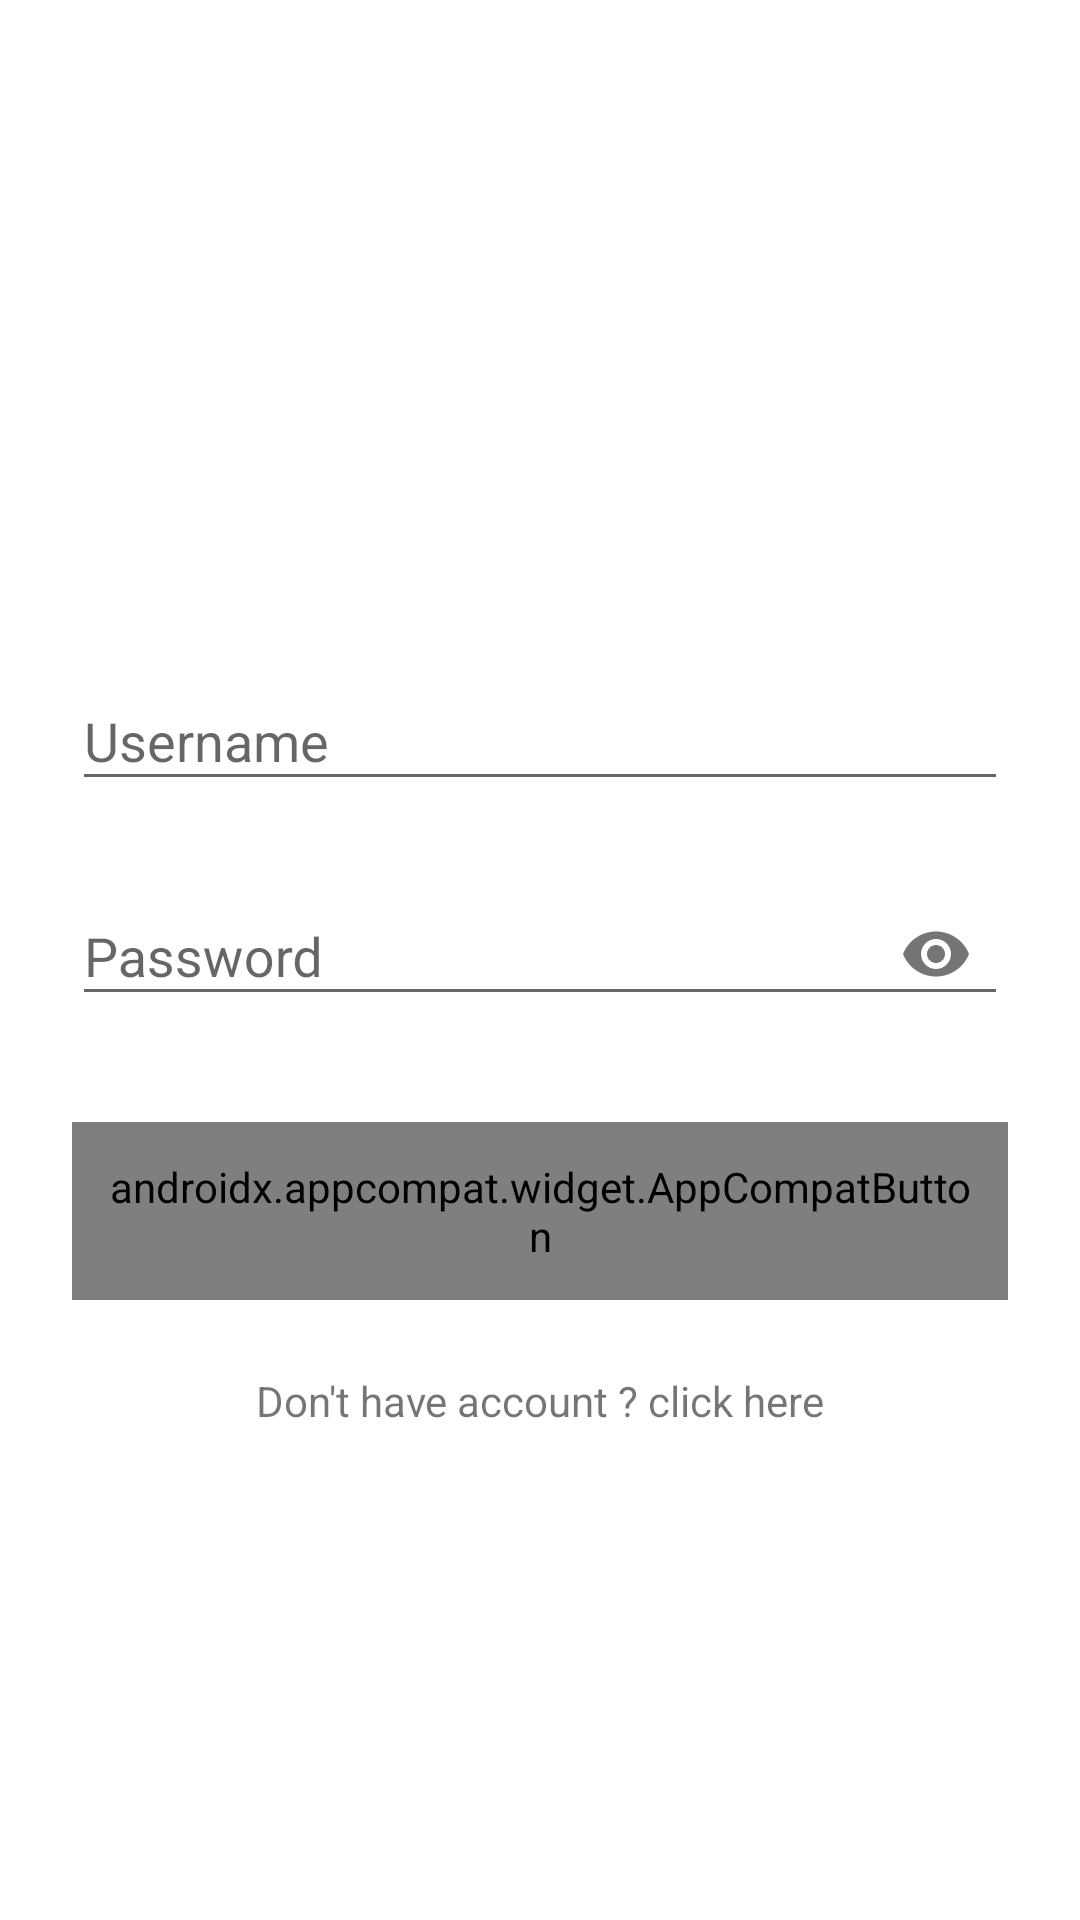

Write the Android layout XML for this screen, with the resource values it uses.
<!-- AndroidManifest.xml: activity theme AppTheme.NoActionBar -->
<!-- res/layout/activity_login.xml -->
<?xml version="1.0" encoding="utf-8"?>
<RelativeLayout xmlns:android="http://schemas.android.com/apk/res/android"
    android:layout_width="match_parent"
    android:layout_height="match_parent"
    android:background="@drawable/diva"
    xmlns:app="http://schemas.android.com/apk/res-auto"
    android:fitsSystemWindows="true">

    <ScrollView
        android:layout_width="match_parent"
        android:layout_height="match_parent"
        android:fitsSystemWindows="true"
        android:background="#fff"
        android:id="@+id/layout_login"
        android:scrollbars="none">

        <LinearLayout
            android:layout_gravity="center"
            android:orientation="vertical"
            android:layout_width="match_parent"
            android:layout_height="match_parent"
            android:scrollbars="none"
            android:paddingTop="56dp"
            android:paddingBottom="56dp"
            android:paddingLeft="24dp"
            android:paddingRight="24dp">

            <TextView
                android:id="@+id/error"
                android:layout_width="match_parent"
                android:layout_height="wrap_content"
                android:textColor="#FF00"
                android:paddingLeft="56dp"
                android:gravity="center"
                android:layout_marginBottom="24dp"
                android:paddingRight="56dp"/>
            
            <android.support.design.widget.TextInputLayout
                android:layout_width="match_parent"
                android:layout_height="wrap_content"
                android:layout_marginTop="8dp"
                android:layout_marginBottom="8dp">

                <EditText android:id="@+id/input_username"
                    android:layout_width="match_parent"
                    android:layout_height="wrap_content"
                    android:textColor="@color/colorPrimary"
                    android:inputType="textCapWords"
                    android:hint="Username" />
            </android.support.design.widget.TextInputLayout>

            
            <android.support.design.widget.TextInputLayout
                android:layout_width="match_parent"
                android:layout_height="wrap_content"
                app:passwordToggleEnabled="true"
                android:layout_marginTop="8dp"
                android:layout_marginBottom="8dp">
                <EditText android:id="@+id/input_password"
                    android:layout_width="match_parent"
                    android:layout_height="wrap_content"
                    android:textColor="@color/colorPrimary"
                    android:inputType="textPassword"
                    android:hint="Password"/>
            </android.support.design.widget.TextInputLayout>

            
            <android.support.v7.widget.AppCompatButton
                android:id="@+id/btn_login"
                android:layout_width="fill_parent"
                android:layout_height="wrap_content"
                android:layout_marginTop="24dp"
                android:layout_marginBottom="24dp"
                android:padding="12dp"
                android:text="Log in"
                android:textColor="@drawable/button_selector"
                android:background="@drawable/button_background"/>

            <TextView
                android:layout_gravity="center"
                android:id="@+id/tvRegister"
                android:layout_width="wrap_content"
                android:layout_height="wrap_content"
                android:text="Don't have account ? click here"/>
        </LinearLayout>
    </ScrollView>
</RelativeLayout>
<!-- resources referenced by this layout -->
<resources>
  <color name="colorPrimary">#d81b60</color>
  <!-- drawable diva: jpg bitmap (drawable, 34503 bytes) -->
  <style name="AppTheme.NoActionBar">
          <item name="windowActionBar">false</item>
          <item name="windowNoTitle">true</item>
      </style>
</resources>
